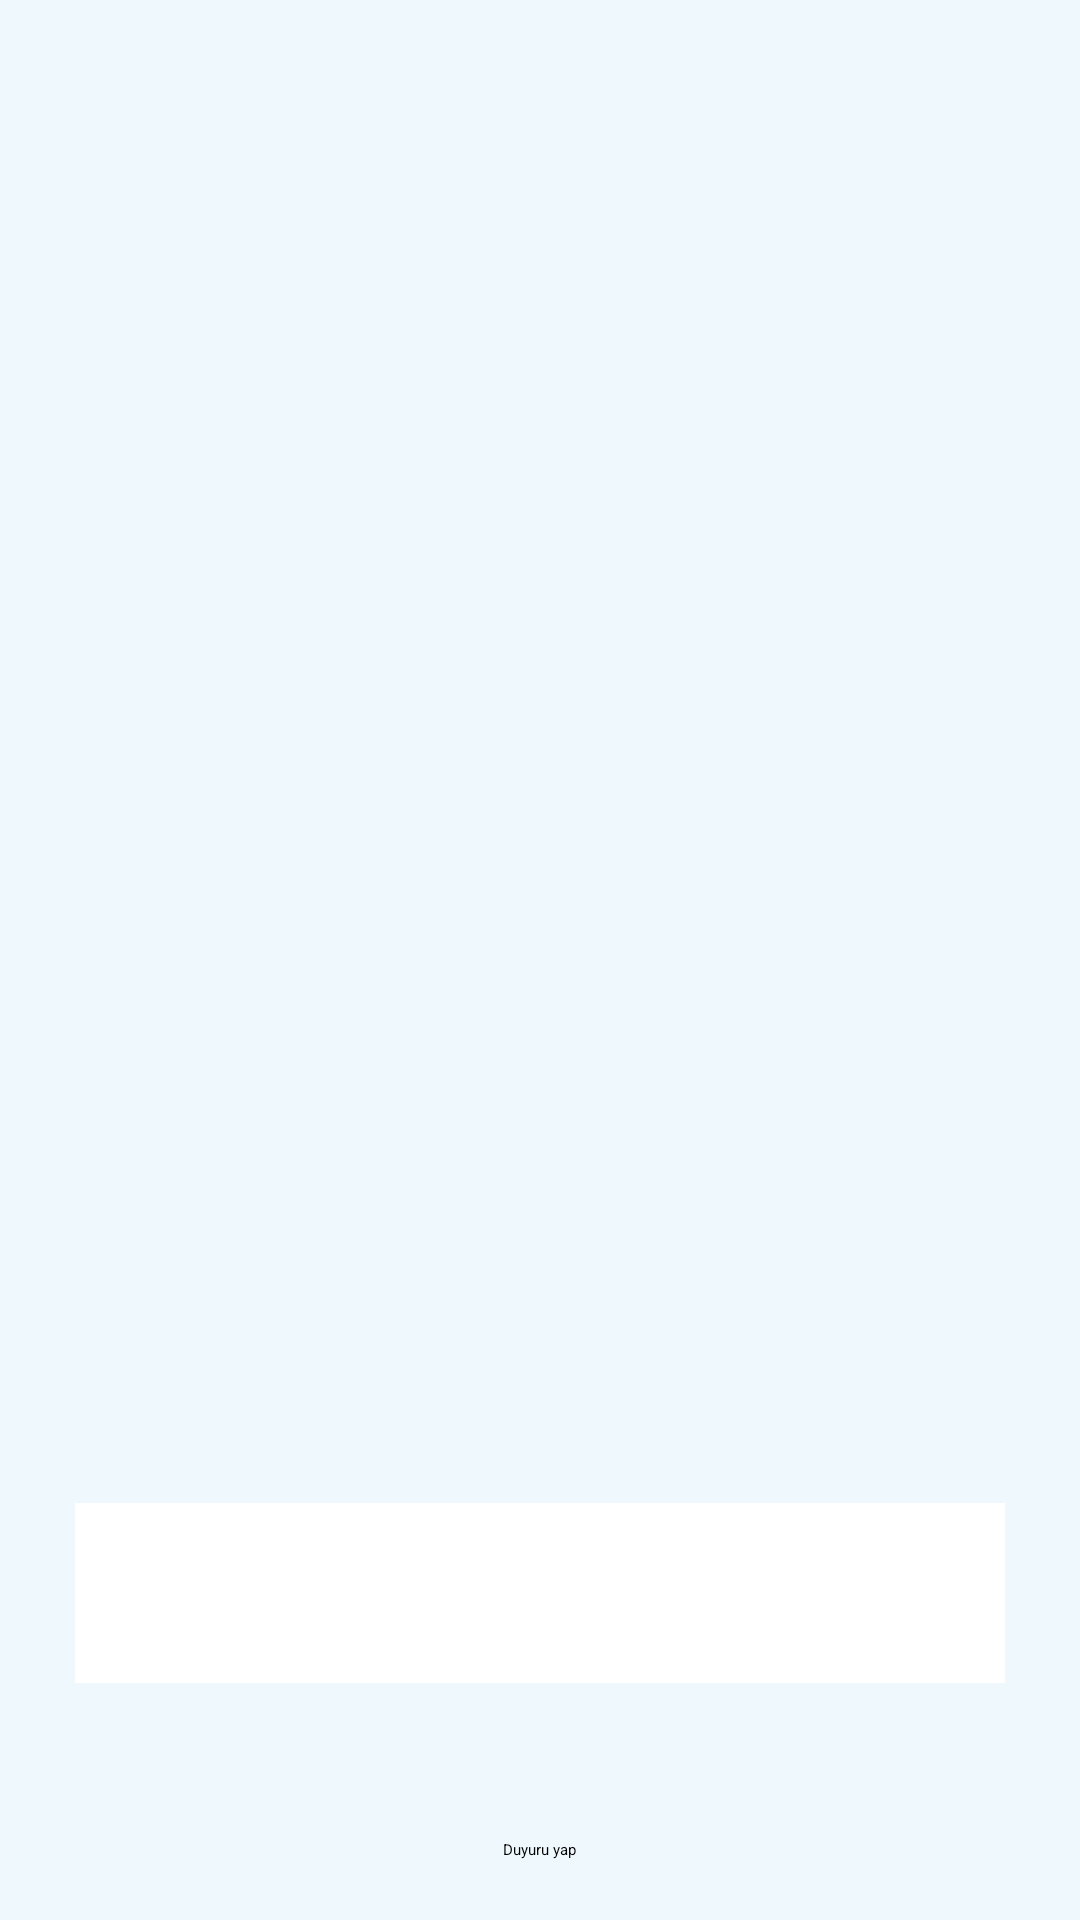

Produce the Android XML layout that renders to this screen, including the resource entries it uses.
<!-- AndroidManifest.xml: application theme Theme.YtuObs -->
<!-- res/layout/activity_classroom.xml -->
<?xml version="1.0" encoding="utf-8"?>
<androidx.constraintlayout.widget.ConstraintLayout xmlns:android="http://schemas.android.com/apk/res/android"
    xmlns:app="http://schemas.android.com/apk/res-auto"
    xmlns:tools="http://schemas.android.com/tools"
    android:id="@+id/main"
    android:layout_width="match_parent"
    android:layout_height="match_parent"
    android:background="#EFF8FD"
    tools:context=".Classroom">

    <androidx.recyclerview.widget.RecyclerView
        android:id="@+id/recyclerView2"
        android:layout_width="0dp"
        android:layout_height="0dp"
        app:layout_constraintTop_toTopOf="parent"
        app:layout_constraintBottom_toTopOf="@+id/ClassroomDuyuru"
        app:layout_constraintStart_toStartOf="parent"
        app:layout_constraintEnd_toEndOf="parent"
        tools:layout_editor_absoluteX="1dp" />

    <RelativeLayout
        android:id="@+id/ClassroomDuyuru"
        android:layout_width="match_parent"
        android:layout_height="150dp"
        android:layout_marginTop="4dp"
        app:layout_constraintBottom_toBottomOf="parent"
        tools:layout_editor_absoluteX="-16dp">

        <Button
            android:id="@+id/button"
            android:layout_width="wrap_content"
            android:layout_height="wrap_content"
            android:layout_alignParentBottom="true"
            android:layout_centerInParent="false"
            android:layout_centerHorizontal="true"
            android:layout_centerVertical="false"
            android:layout_marginBottom="20dp"
            android:text="Duyuru yap" />

        <EditText
            android:id="@+id/editTextTextMultiLine2"
            android:layout_width="360dp"
            android:layout_height="60dp"
            android:layout_alignParentTop="true"
            android:layout_centerHorizontal="true"
            android:layout_marginStart="50dp"
            android:layout_marginTop="11dp"
            android:background="@color/white"
            android:ems="10"
            android:gravity="start|top"
            android:inputType="text" />
    </RelativeLayout>
</androidx.constraintlayout.widget.ConstraintLayout>
<!-- resources referenced by this layout -->
<resources>

  <!-- not gathered from this repository: default colours our renderer supplied (Android Studio template values) -->
  <color name="white">#FFFFFFFF</color>
</resources>
